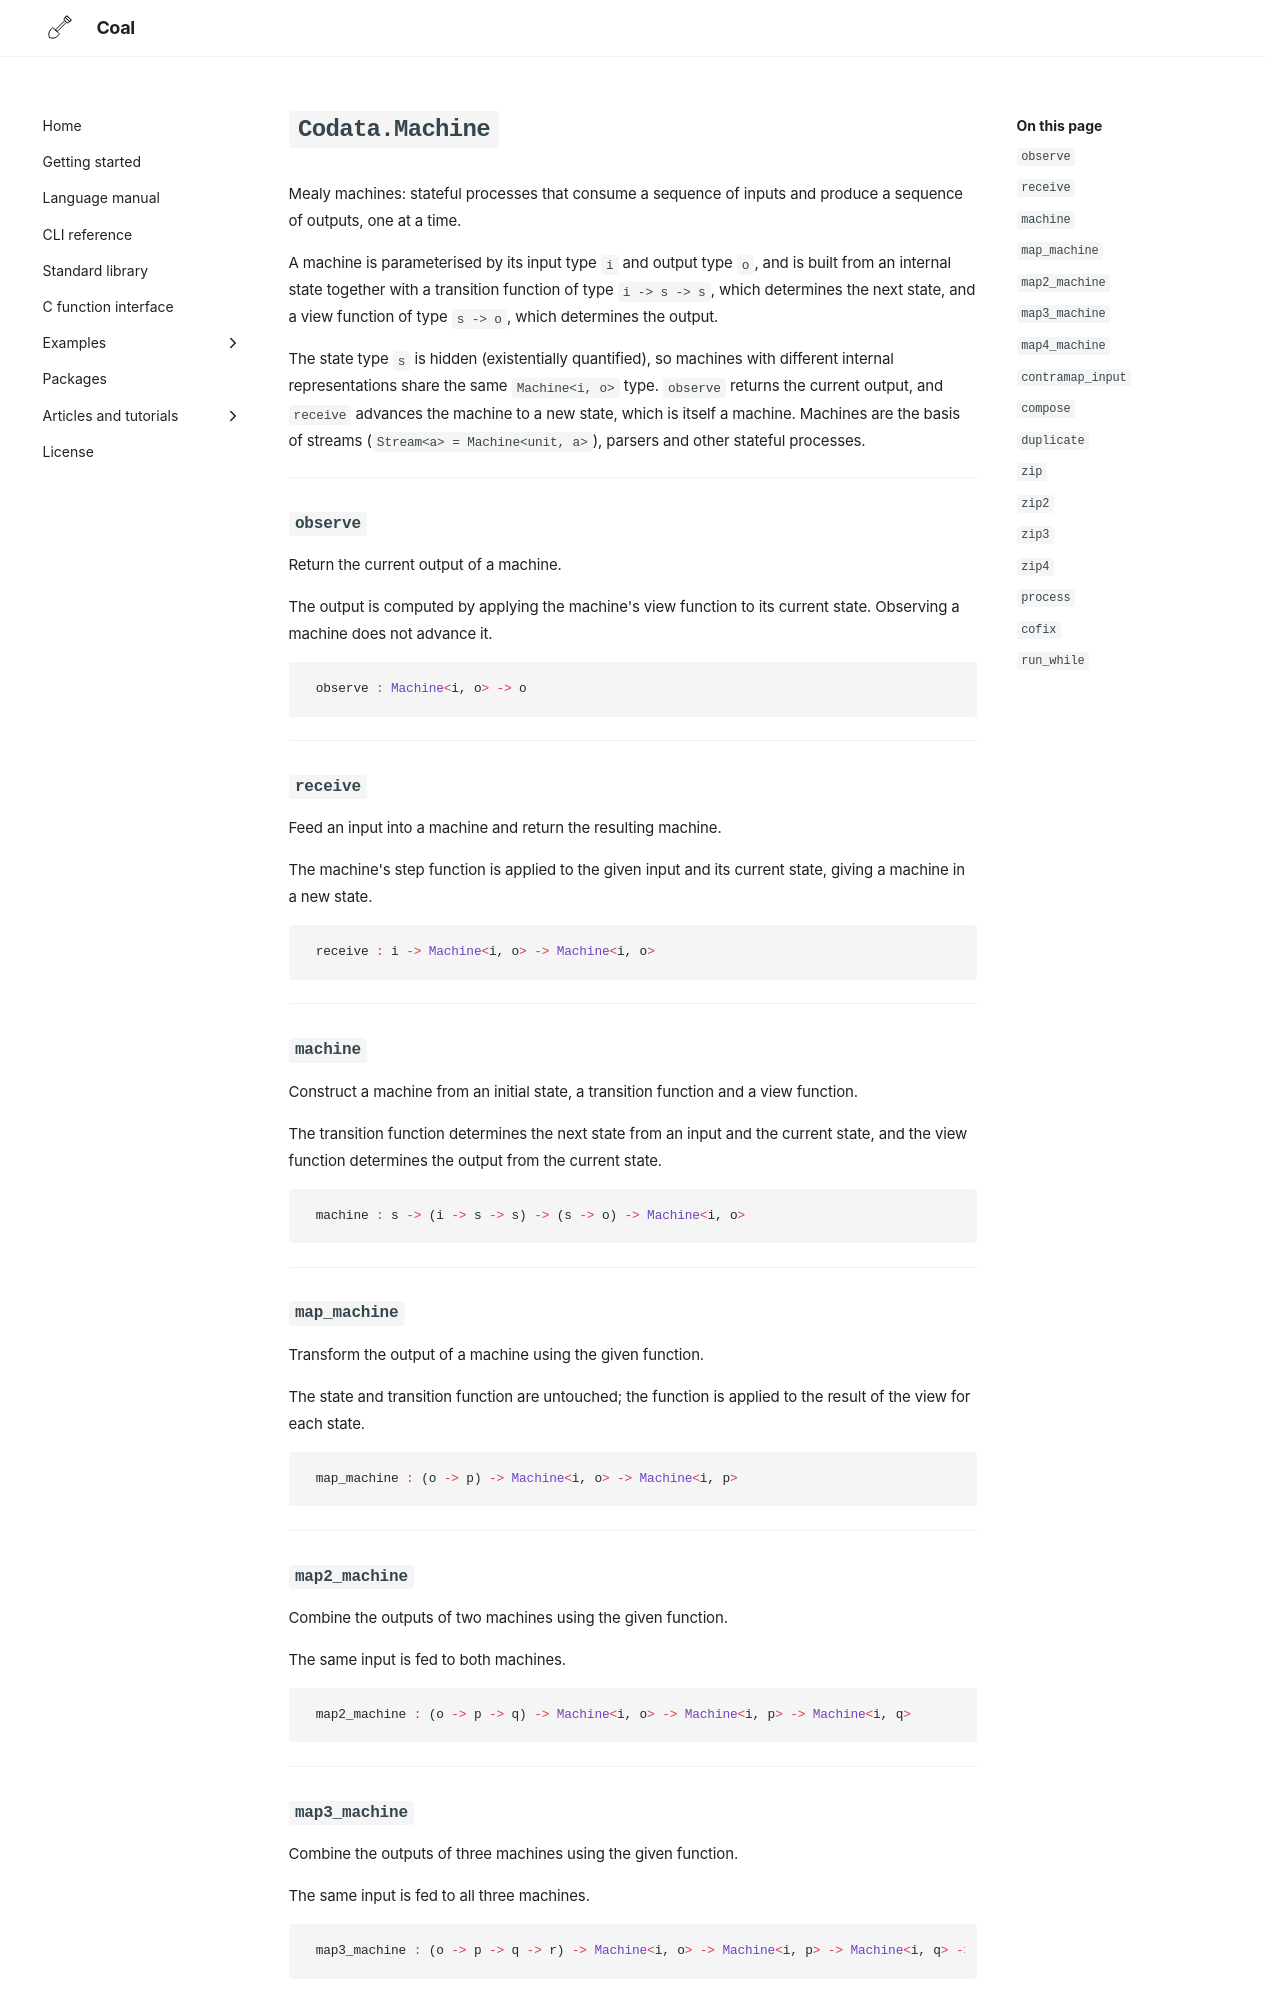

repository: laserpants/coal-docs · page: standard-library/Codata/Machine/index.html · generator: mkdocs

# `Codata.Machine`

Mealy machines: stateful processes that consume a sequence of inputs and
produce a sequence of outputs, one at a time.

A machine is parameterised by its input type `i` and output type `o`, and
is built from an internal state together with a transition function of
type `i -> s -> s`, which determines the next state, and a view function
of type `s -> o`, which determines the output.

The state type `s` is hidden (existentially quantified), so machines with
different internal representations share the same `Machine<i, o>` type.
`observe` returns the current output, and `receive` advances the machine
to a new state, which is itself a machine. Machines are the basis of
streams (`Stream<a> = Machine<unit, a>`), parsers and other stateful
processes.

---

### `observe`

Return the current output of a machine.

The output is computed by applying the machine's view function to its
current state. Observing a machine does not advance it.

```coal
observe : Machine<i, o> -> o
```

---

### `receive`

Feed an input into a machine and return the resulting machine.

The machine's step function is applied to the given input and its
current state, giving a machine in a new state.

```coal
receive : i -> Machine<i, o> -> Machine<i, o>
```

---

### `machine`

Construct a machine from an initial state, a transition function and a
view function.

The transition function determines the next state from an input and the
current state, and the view function determines the output from the
current state.

```coal
machine : s -> (i -> s -> s) -> (s -> o) -> Machine<i, o>
```

---

### `map_machine`

Transform the output of a machine using the given function.

The state and transition function are untouched; the function is
applied to the result of the view for each state.

```coal
map_machine : (o -> p) -> Machine<i, o> -> Machine<i, p>
```

---

### `map2_machine`

Combine the outputs of two machines using the given function.

The same input is fed to both machines.

```coal
map2_machine : (o -> p -> q) -> Machine<i, o> -> Machine<i, p> -> Machine<i, q>
```

---
